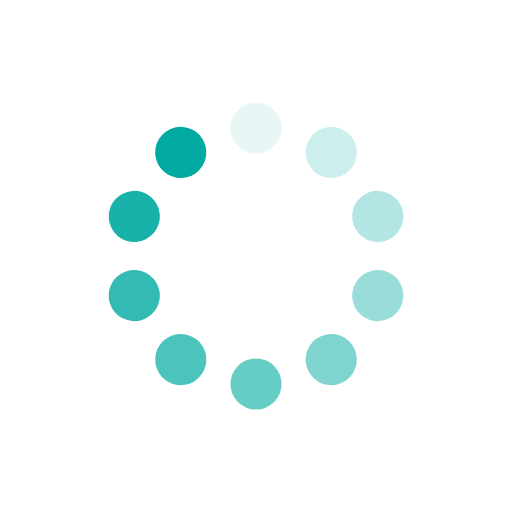
t = 0.00 s
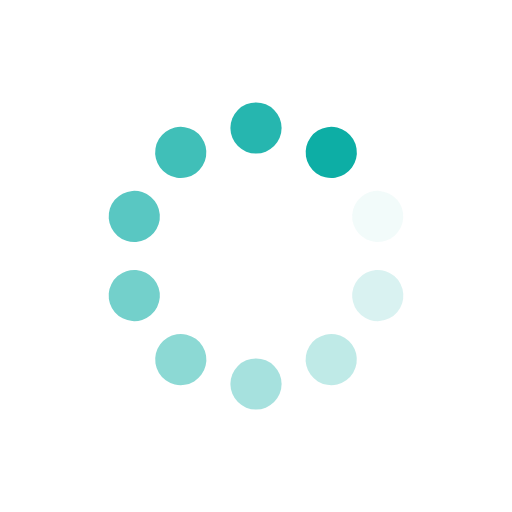
t = 0.25 s
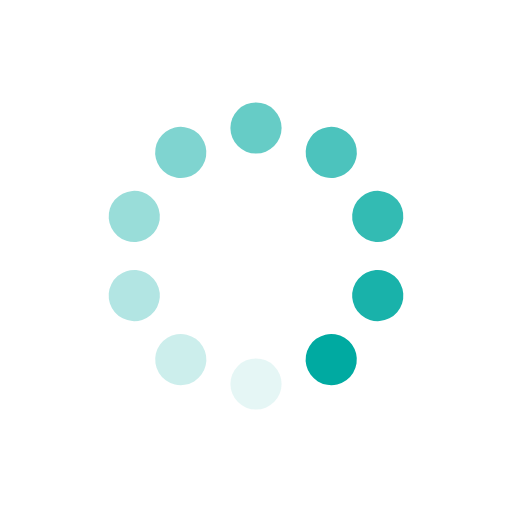
t = 0.50 s
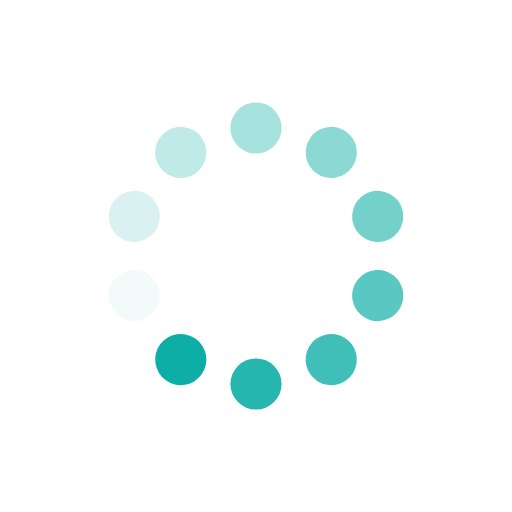
t = 0.75 s

The animated SVG that drew these frames (rendered in a browser with its animation timeline set to each time). Animation: 10 SMIL elements (animate=10); one cycle of 1.00 s, repeats indefinitely.

<?xml version="1.0" encoding="utf-8"?>
<svg xmlns="http://www.w3.org/2000/svg" xmlns:xlink="http://www.w3.org/1999/xlink" style="margin: auto; background: none; display: block; shape-rendering: auto;" width="200px" height="200px" viewBox="0 0 100 100" preserveAspectRatio="xMidYMid">
<g transform="rotate(0 50 50)">
  <rect x="45" y="20" rx="5" ry="5" width="10" height="10" fill="#00aaa1">
    <animate attributeName="opacity" values="1;0" keyTimes="0;1" dur="1s" begin="-0.9s" repeatCount="indefinite"></animate>
  </rect>
</g><g transform="rotate(36 50 50)">
  <rect x="45" y="20" rx="5" ry="5" width="10" height="10" fill="#00aaa1">
    <animate attributeName="opacity" values="1;0" keyTimes="0;1" dur="1s" begin="-0.8s" repeatCount="indefinite"></animate>
  </rect>
</g><g transform="rotate(72 50 50)">
  <rect x="45" y="20" rx="5" ry="5" width="10" height="10" fill="#00aaa1">
    <animate attributeName="opacity" values="1;0" keyTimes="0;1" dur="1s" begin="-0.7s" repeatCount="indefinite"></animate>
  </rect>
</g><g transform="rotate(108 50 50)">
  <rect x="45" y="20" rx="5" ry="5" width="10" height="10" fill="#00aaa1">
    <animate attributeName="opacity" values="1;0" keyTimes="0;1" dur="1s" begin="-0.6s" repeatCount="indefinite"></animate>
  </rect>
</g><g transform="rotate(144 50 50)">
  <rect x="45" y="20" rx="5" ry="5" width="10" height="10" fill="#00aaa1">
    <animate attributeName="opacity" values="1;0" keyTimes="0;1" dur="1s" begin="-0.5s" repeatCount="indefinite"></animate>
  </rect>
</g><g transform="rotate(180 50 50)">
  <rect x="45" y="20" rx="5" ry="5" width="10" height="10" fill="#00aaa1">
    <animate attributeName="opacity" values="1;0" keyTimes="0;1" dur="1s" begin="-0.4s" repeatCount="indefinite"></animate>
  </rect>
</g><g transform="rotate(216 50 50)">
  <rect x="45" y="20" rx="5" ry="5" width="10" height="10" fill="#00aaa1">
    <animate attributeName="opacity" values="1;0" keyTimes="0;1" dur="1s" begin="-0.3s" repeatCount="indefinite"></animate>
  </rect>
</g><g transform="rotate(252 50 50)">
  <rect x="45" y="20" rx="5" ry="5" width="10" height="10" fill="#00aaa1">
    <animate attributeName="opacity" values="1;0" keyTimes="0;1" dur="1s" begin="-0.2s" repeatCount="indefinite"></animate>
  </rect>
</g><g transform="rotate(288 50 50)">
  <rect x="45" y="20" rx="5" ry="5" width="10" height="10" fill="#00aaa1">
    <animate attributeName="opacity" values="1;0" keyTimes="0;1" dur="1s" begin="-0.1s" repeatCount="indefinite"></animate>
  </rect>
</g><g transform="rotate(324 50 50)">
  <rect x="45" y="20" rx="5" ry="5" width="10" height="10" fill="#00aaa1">
    <animate attributeName="opacity" values="1;0" keyTimes="0;1" dur="1s" begin="0s" repeatCount="indefinite"></animate>
  </rect>
</g>
<!-- [ldio] generated by https://loading.io/ --></svg>
